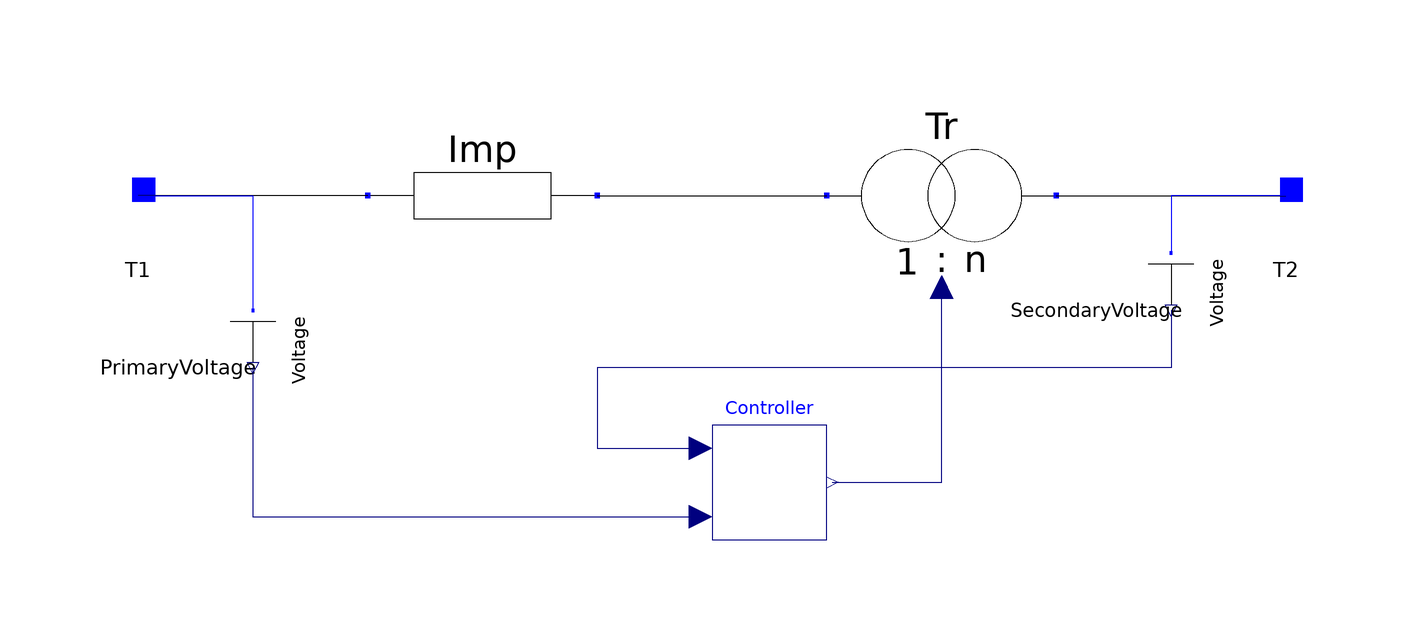

The Modelica model whose source follows is shown above as a component diagram (icons at their Placement, wires along their Line points).

model TCULDis
  "Tap-Changing Under Load (TCUL) transformer with discrete implementation"

  extends ObjectStab.Network.Partials.ImpTransformer;

  parameter ObjectStab.Base.TapRatio n=1 "Transformer Ratio";

  ObjectStab.Network.Controllers.TCULDiscrete Controller(n=n) annotation (Placement(
        transformation(extent={{0,-60},{20,-40}})));
  ObjectStab.Base.VoltageMeasurement PrimaryVoltage annotation (Placement(
        transformation(
        origin={-80,-30},
        extent={{-10,-10},{10,10}},
        rotation=270)));
  ObjectStab.Base.VoltageMeasurement SecondaryVoltage annotation (Placement(
        transformation(
        origin={80,-20},
        extent={{-10,-10},{10,10}},
        rotation=270)));
equation
  connect(T1, T1) annotation (Line(
      points={{-100,0},{-100,0}},
      color={0,0,255}));
  connect(T1, PrimaryVoltage.T) annotation (Line(
      points={{-100,0},{-80,0},{-80,-20}},
      color={0,0,255}));
  connect(T2, SecondaryVoltage.T) annotation (Line(
      points={{100,0},{80,0},{80,-10}},
      color={0,0,255}));
  connect(PrimaryVoltage.V, Controller.u2) annotation (Line(
      points={{-80,-30},{-80,-56},{-2,-56}},
      color={0,0,127}));
  connect(SecondaryVoltage.V, Controller.u1) annotation (Line(
      points={{80,-20},{80,-30},{-20,-30},{-20,-44},{-2,-44}},
      color={0,0,127}));
  connect(Controller.y, Tr.inPort) annotation (Line(
      points={{21,-50},{40,-50},{40,-16}},
      color={0,0,127}));
  annotation (
    Icon(coordinateSystem(
        preserveAspectRatio=false,
        extent={{-100,-100},{100,100}},
        grid={2,2}), graphics={
        Ellipse(extent={{-70,40},{12,-40}}, lineColor={0,0,0}),
        Ellipse(extent={{-12,40},{70,-40}}, lineColor={0,0,0}),
        Line(points={{70,0},{100,0}}, color={0,0,0}),
        Line(points={{-100,0},{-70,0}}, color={0,0,0}),
        Line(points={{-60,-60},{0,60}}, color={0,0,0}),
        Polygon(
          points={{6,72},{-6,60},{4,56},{6,72}},
          lineColor={0,0,0},
          fillColor={0,0,0},
          fillPattern=FillPattern.Solid)}),
    Documentation(info="Discrete implementation of Tap-Changing Under Load (TCUL) transformer according to
method D1-D4 using a state-machine implementation of the control system and
tap changer mechanism. See documentation for 'Controllers.TCULDiscrete' for
documentation on the control system.
Note that the tap position of a discrete tap changer is not properly
initialized by the initial value solver in Dymola version 4.0c.
This can by manually by adding e.g., the string: Controller(tappos(start=8))
in the 'Modifiers' field (initializes the tap to position 8).
"));
end TCULDis;